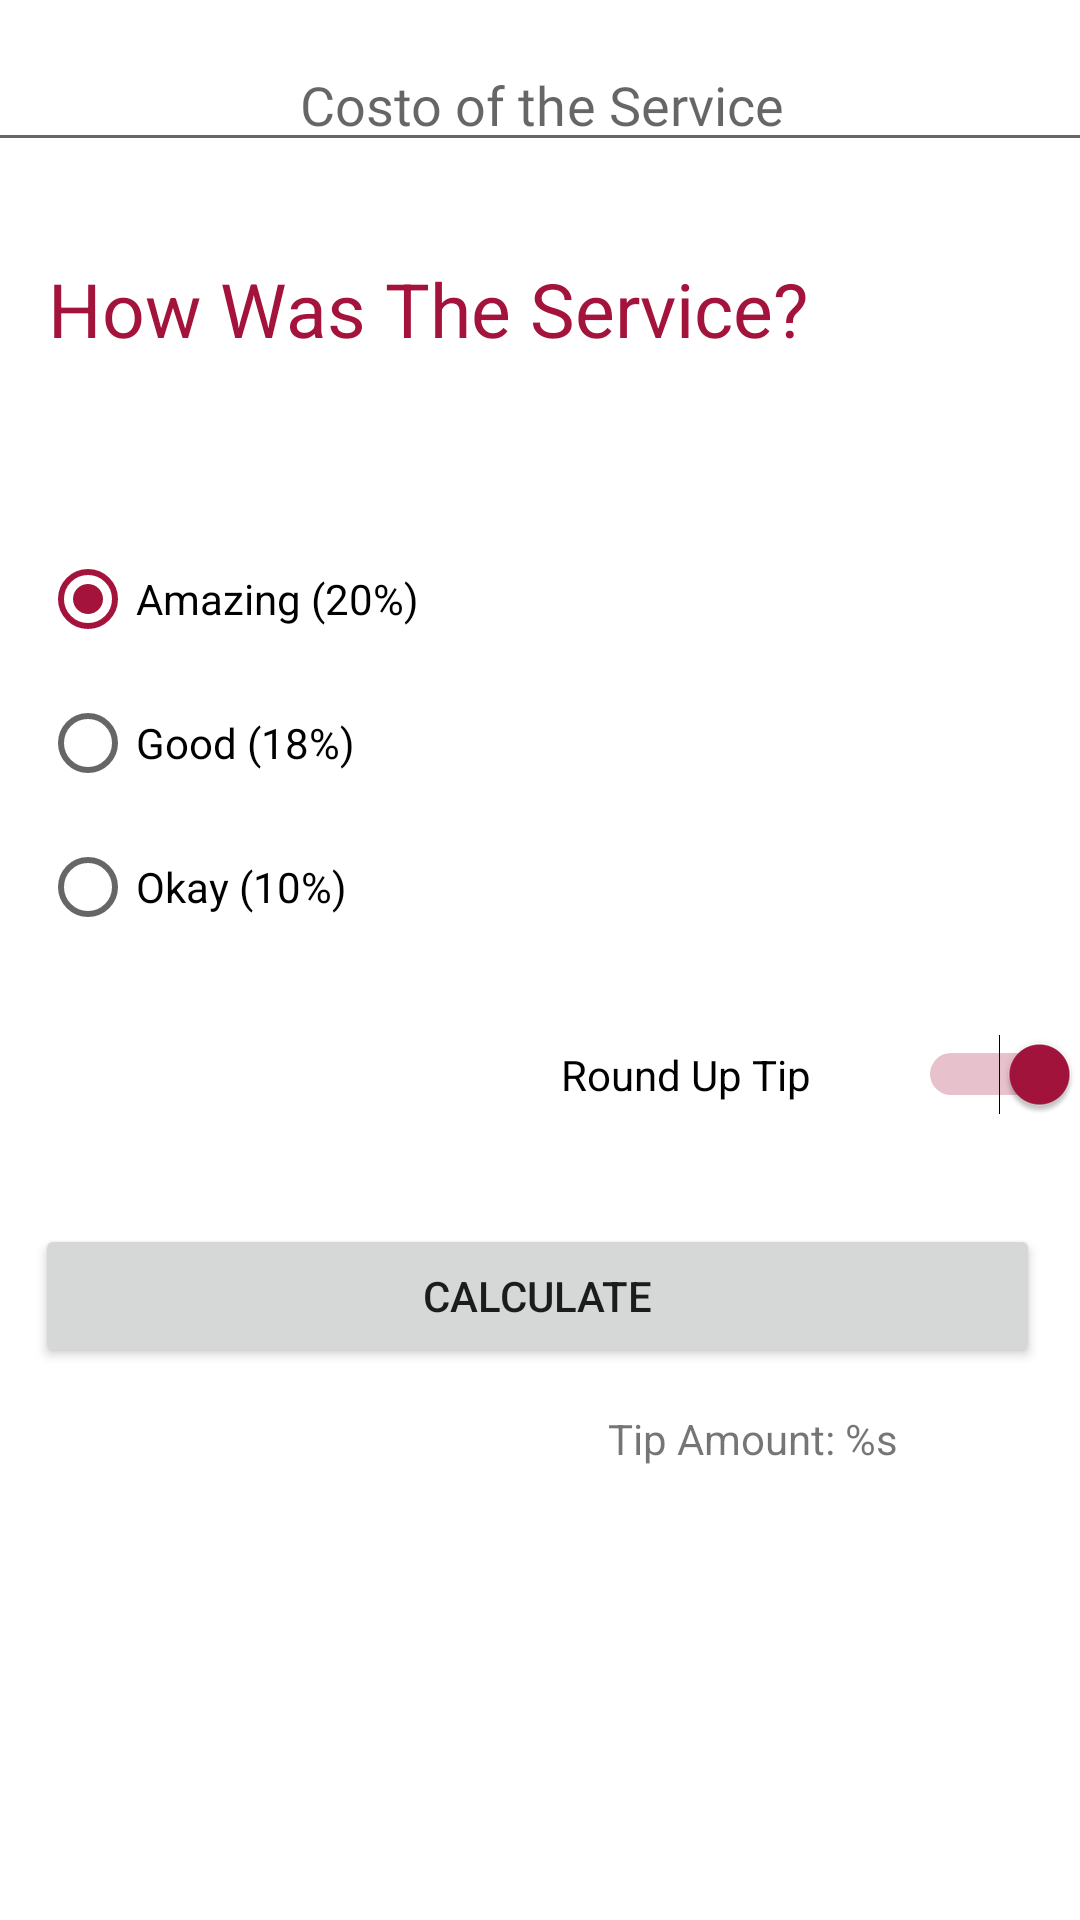

The Android layout XML behind this screen, and the referenced resources:
<!-- AndroidManifest.xml: application theme Theme.TipTime -->
<!-- res/layout/fragment_calculate.xml -->
<?xml version="1.0" encoding="utf-8"?>
<androidx.constraintlayout.widget.ConstraintLayout xmlns:android="http://schemas.android.com/apk/res/android"
    xmlns:app="http://schemas.android.com/apk/res-auto"
    xmlns:tools="http://schemas.android.com/tools"
    android:layout_width="match_parent"
    android:layout_height="match_parent"
    tools:context=".ui.calculate.CalculateFragment">

    <EditText
        android:id="@+id/cost_of_service"
        android:layout_width="369dp"
        android:layout_height="38dp"
        android:layout_marginTop="16dp"
        android:fontFamily="@font/montserrat"
        android:inputType="numberDecimal"
        android:gravity="center"
        android:hint="@string/cost_of_the_service"
        android:textColor="@color/vivid_burgundy"
        app:layout_constraintEnd_toEndOf="parent"
        app:layout_constraintStart_toStartOf="parent"
        app:layout_constraintTop_toTopOf="parent" />


    <TextView
        android:id="@+id/how_the_service"
        android:layout_width="256dp"
        android:layout_height="46dp"
        android:layout_marginStart="16dp"
        android:layout_marginTop="32dp"
        android:text="@string/how_was_the_service"
        android:textColor="@color/vivid_burgundy"
        android:textSize="25sp"
        app:layout_constraintStart_toStartOf="parent"
        app:layout_constraintTop_toBottomOf="@+id/cost_of_service" />

    <RadioGroup
        android:id="@+id/tip_options"
        android:layout_width="225dp"
        android:layout_height="145dp"
        android:checkedButton="@id/option_twenty_percent"
        android:gravity="left"
        android:orientation="vertical"
        app:layout_constraintBottom_toBottomOf="parent"
        app:layout_constraintEnd_toEndOf="parent"
        app:layout_constraintHorizontal_bias="0.098"
        app:layout_constraintStart_toStartOf="parent"
        app:layout_constraintTop_toTopOf="parent"
        app:layout_constraintVertical_bias="0.355">

        <RadioButton
            android:id="@+id/option_twenty_percent"
            android:layout_width="wrap_content"
            android:layout_height="wrap_content"
            android:text="@string/amazing_20" />

        <RadioButton
            android:id="@+id/option_eighteen_percent"
            android:layout_width="wrap_content"
            android:layout_height="wrap_content"
            android:text="Good (18%)" />

        <RadioButton
            android:id="@+id/option_fifteen_percent"
            android:layout_width="wrap_content"
            android:layout_height="wrap_content"
            android:text="@string/okay_10" />
    </RadioGroup>

    <Switch
        android:id="@+id/round_up_switch"
        android:layout_width="173dp"
        android:layout_height="35dp"
        android:layout_marginTop="20dp"
        android:checked="true"
        android:text="@string/round_up_tip"
        app:layout_constraintEnd_toEndOf="parent"
        app:layout_constraintHorizontal_bias="1.0"
        app:layout_constraintStart_toStartOf="parent"
        app:layout_constraintTop_toBottomOf="@id/tip_options" />

    <Button
        android:id="@+id/calculatebutton"
        android:layout_width="335dp"
        android:layout_height="48dp"
        android:layout_marginStart="15dp"
        android:layout_marginTop="408dp"
        android:layout_marginEnd="15dp"
        android:text="@string/calculate"
        app:layout_constraintEnd_toEndOf="parent"
        app:layout_constraintHorizontal_bias="0.717"
        app:layout_constraintStart_toStartOf="parent"
        app:layout_constraintTop_toTopOf="parent" />

    <TextView
        android:id="@+id/tip_result"
        android:layout_width="162dp"
        android:layout_height="31dp"
        android:layout_marginTop="8dp"
        android:layout_marginEnd="28dp"
        android:gravity="center"
        android:text="@string/tip_amount"
        app:layout_constraintEnd_toEndOf="parent"
        app:layout_constraintTop_toBottomOf="@id/calculatebutton" />




</androidx.constraintlayout.widget.ConstraintLayout>
<!-- resources referenced by this layout -->
<resources>
  <color name="vivid_burgundy">#A4133C</color>
  <string name="amazing_20">Amazing (20%)</string>
  <string name="calculate">Calculate</string>
  <string name="cost_of_the_service">Costo of the Service</string>
  <string name="how_was_the_service">How Was The Service?</string>
  <string name="okay_10">Okay (10%)</string>
  <string name="round_up_tip">Round Up Tip</string>
  <string name="tip_amount">Tip Amount: %s</string>
  <style name="Theme.TipTime" parent="Theme.MaterialComponents.DayNight.DarkActionBar">
          
          <item name="colorPrimary">@color/claret</item>
          <item name="colorPrimaryVariant">@color/claret</item>
          <item name="colorOnPrimary">@color/white</item>
          
          <item name="colorSecondary">@color/vivid_burgundy</item>
          <item name="colorSecondaryVariant">@color/vivid_burgundy</item>
          <item name="colorOnSecondary">@color/white</item>
          
          <item name="android:statusBarColor" tools:targetApi="l">?attr/colorPrimaryVariant</item>
          
      </style>
  <color name="claret">#800F2F</color>
  <color name="white">#ffffff</color>
</resources>
